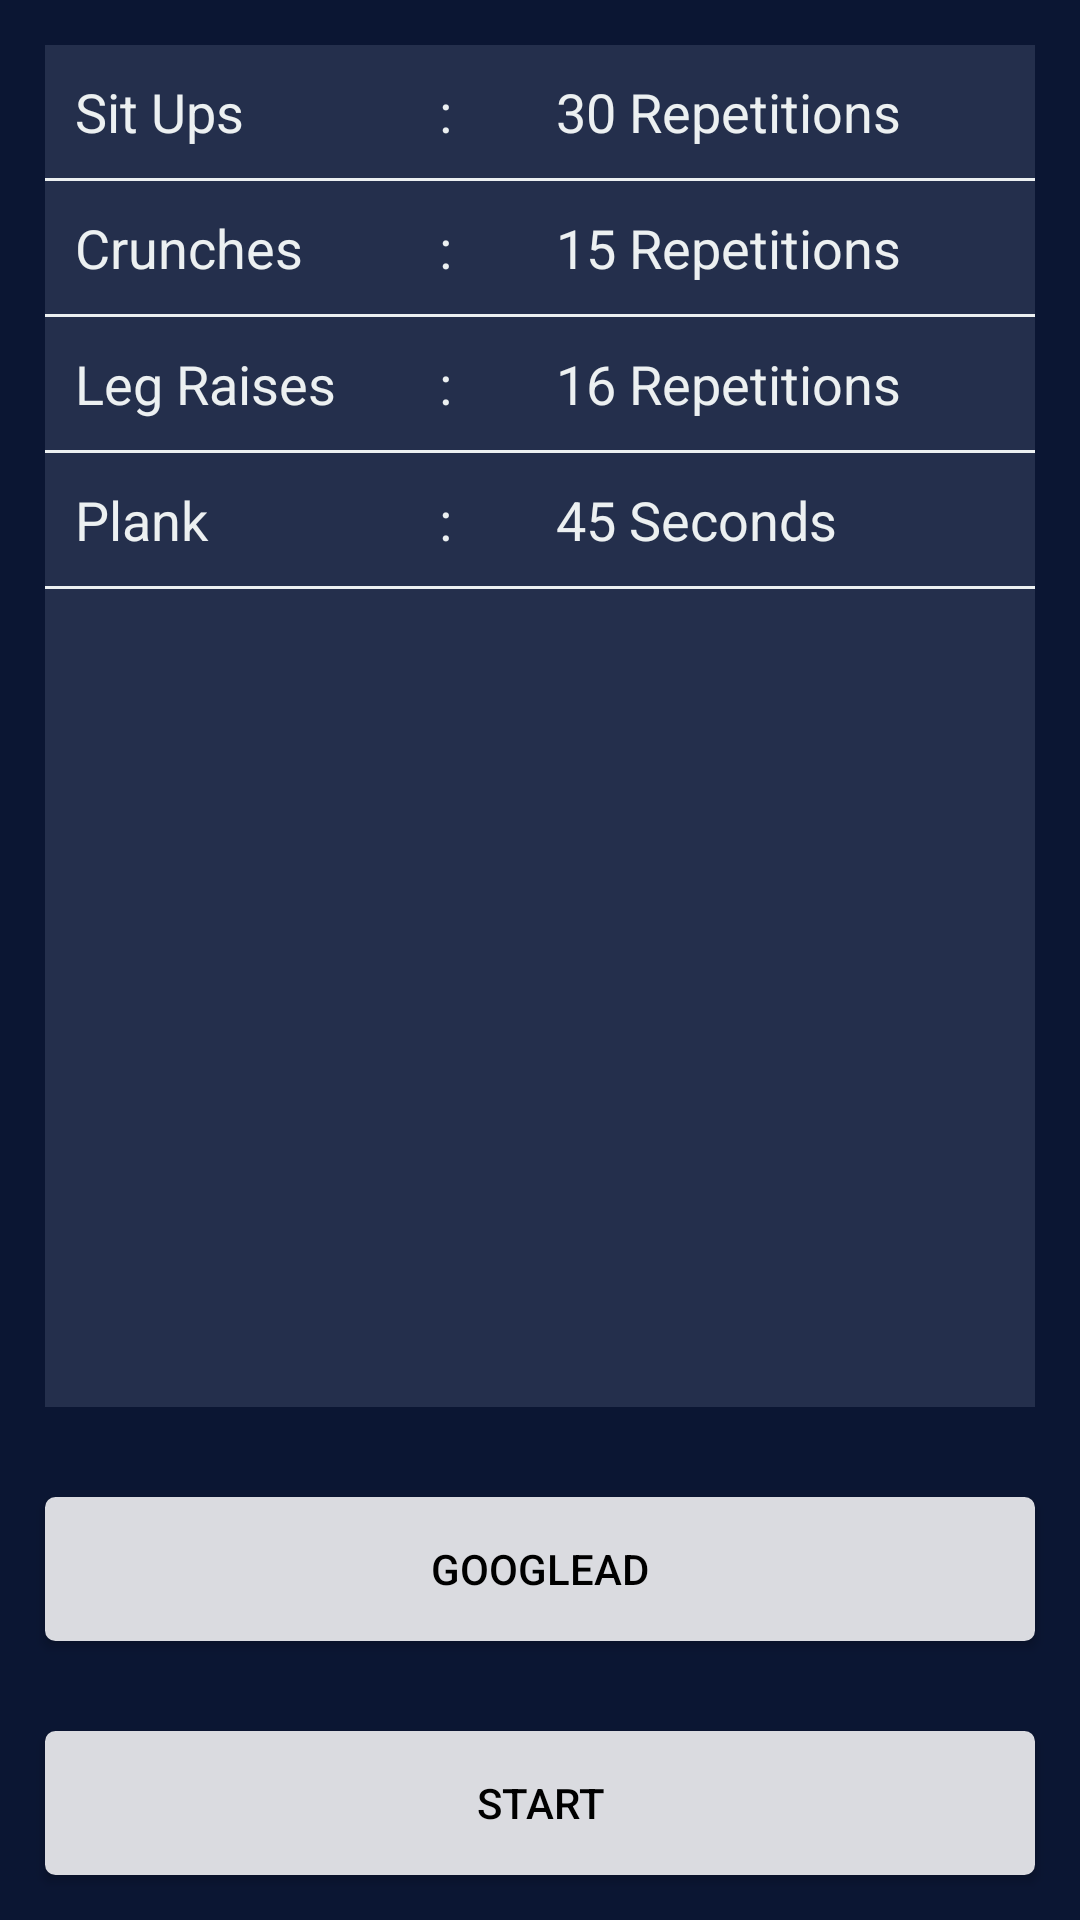

Here is an Android app screen rendered from its layout file. Give the layout XML and the strings, colors and styles it references.
<!-- AndroidManifest.xml: application theme AppTheme -->
<!-- res/layout/activity_dayplan.xml -->
<?xml version="1.0" encoding="utf-8"?>
<LinearLayout xmlns:android="http://schemas.android.com/apk/res/android"
    android:orientation="vertical" android:layout_width="match_parent"
    android:layout_height="match_parent"
    android:background="#0b1633">


    <TableLayout
        android:layout_width="match_parent"
        android:layout_height="wrap_content"
        android:layout_weight="4"
        android:layout_margin="15dp"
        android:background="#242f4c">

    <TableRow
        android:layout_width="fill_parent"
        android:layout_height="wrap_content"
        android:layout_margin="5dp"
        android:padding="5dp">
        <TextView
            android:id="@+id/text_situps"
            android:layout_width="wrap_content"
            android:layout_height="wrap_content"
            android:layout_column="1"
            android:layout_weight="1"
            android:textColor="#ECF0F1"
            android:textSize="18sp"
            android:text="@string/app_situps"/>
        <TextView
            android:layout_width="wrap_content"
            android:layout_height="wrap_content"
            android:layout_column="2"
            android:textSize="18sp"
            android:layout_weight="1"
            android:textColor="#ECF0F1"
            android:text=":"/>
        <TextView
            android:id="@+id/text_situpsvalue"
            android:layout_width="wrap_content"
            android:layout_height="wrap_content"
            android:layout_weight="1"
            android:layout_column="3"
            android:textSize="18sp"
            android:textColor="#ECF0F1"
            android:text="30 Repetitions"/>
        </TableRow>

        <View
            android:layout_height="1dp"
            android:layout_width="match_parent"
            android:background="#ECF0F1"/>


        <TableRow
            android:layout_width="fill_parent"
            android:layout_height="wrap_content"
            android:layout_margin="5dp"
            android:padding="5dp">
            <TextView
                android:id="@+id/text_crunches"
                android:layout_width="wrap_content"
                android:layout_height="wrap_content"
                android:layout_column="1"
                android:layout_weight="1"
                android:textSize="18sp"
                android:textColor="#ECF0F1"
                android:text="@string/app_crunches"/>
            <TextView
                android:layout_width="wrap_content"
                android:layout_height="wrap_content"
                android:layout_column="2"
                android:layout_weight="1"
                android:textSize="18sp"
                android:textColor="#ECF0F1"
                android:text=":"/>
            <TextView
                android:id="@+id/text_crunchesvalue"
                android:layout_width="wrap_content"
                android:layout_height="wrap_content"
                android:layout_weight="1"
                android:layout_column="3"
                android:textSize="18sp"
                android:textColor="#ECF0F1"
                android:text="15 Repetitions"/>
        </TableRow>
        <View
            android:layout_height="1dp"
            android:layout_width="match_parent"
            android:background="#ECF0F1"
            />
        <TableRow
            android:layout_width="fill_parent"
            android:layout_height="wrap_content"
            android:layout_margin="5dp"
            android:padding="5dp">
            <TextView
                android:id="@+id/text_legraises"
                android:layout_width="wrap_content"
                android:layout_height="wrap_content"
                android:layout_column="1"
                android:layout_weight="1"
                android:textSize="18sp"
                android:textColor="#ECF0F1"
                android:text="@string/app_legraises"/>
            <TextView
                android:layout_width="wrap_content"
                android:layout_height="wrap_content"
                android:layout_column="2"
                android:textSize="18sp"
                android:layout_weight="1"
                android:textColor="#ECF0F1"
                android:text=":"/>
            <TextView
                android:id="@+id/text_legraisesvalue"
                android:layout_width="wrap_content"
                android:layout_height="wrap_content"
                android:layout_weight="1"
                android:layout_column="3"
                android:textColor="#ECF0F1"
                android:textSize="18sp"
                android:text="16 Repetitions"/>
        </TableRow>
        <View
            android:layout_height="1dp"
            android:layout_width="match_parent"
            android:background="#ECF0F1"/>
        <TableRow
            android:layout_width="fill_parent"
            android:layout_height="wrap_content"
            android:layout_margin="5dp"
            android:padding="5dp">
            <TextView
                android:id="@+id/text_plank"
                android:layout_width="wrap_content"
                android:layout_height="wrap_content"
                android:layout_column="1"
                android:layout_weight="1"
                android:textColor="#ECF0F1"
                android:textSize="18sp"
                android:text="@string/app_plank"/>
            <TextView
                android:layout_width="wrap_content"
                android:layout_height="wrap_content"
                android:layout_column="2"
                android:layout_weight="1"
                android:textSize="18sp"
                android:textColor="#ECF0F1"
                android:text=":"/>
            <TextView
                android:id="@+id/text_plankvalue"
                android:layout_width="wrap_content"
                android:layout_height="wrap_content"
                android:layout_weight="1"
                android:layout_column="3"
                android:textSize="18sp"
                android:textColor="#ECF0F1"
                android:text="45 Seconds"/>

    </TableRow>
        <View
            android:layout_height="1dp"
            android:layout_width="match_parent"
            android:background="#ECF0F1"/>
    </TableLayout>
    <Button
        android:id="@+id/buttonad"
        android:layout_width="match_parent"
        android:layout_height="wrap_content"
        android:textColor="#000"
        android:background="@drawable/btn_bg"
        android:layout_margin="15dp"
        android:text="GoogleAd"/>

    <Button
      android:id="@+id/button_start"
      android:layout_width="match_parent"
      android:layout_height="wrap_content"
        android:textColor="#000"
        android:background="@drawable/btn_bg"
        android:layout_margin="15dp"
      android:text="@string/app_start"/>
</LinearLayout>
<!-- resources referenced by this layout -->
<resources>
  <!-- drawable btn_bg (drawable) -->
  <?xml version="1.0" encoding="utf-8"?>
  <selector xmlns:android="http://schemas.android.com/apk/res/android" >
      <item android:state_pressed="true"
            android:state_selected="true"
            android:drawable="@drawable/btn_click_bg"></item>
      
      <item android:state_selected="false"
            android:state_pressed="true"
             android:drawable="@drawable/btn_click_bg"></item>
      
      <item android:drawable="@drawable/btn_normal_bg"></item>
  
  </selector>
  <string name="app_crunches">Crunches</string>
  <string name="app_legraises">Leg Raises</string>
  <string name="app_plank">Plank</string>
  <string name="app_situps">Sit Ups</string>
  <string name="app_start">START</string>
  <style name="AppTheme" parent="Theme.AppCompat.Light.DarkActionBar">
          
          <item name="colorPrimary">@color/colorPrimary</item>
          <item name="colorPrimaryDark">@color/colorPrimaryDark</item>
          <item name="colorAccent">@color/colorAccent</item>
      </style>
  <!-- drawable btn_click_bg (drawable) -->
  <?xml version="1.0" encoding="utf-8"?>
  <shape xmlns:android="http://schemas.android.com/apk/res/android" >
      
      <solid android:color="#9093a0"/>
      <corners android:radius="3dp"/>
  
  </shape>
  <!-- drawable btn_normal_bg (drawable) -->
  <?xml version="1.0" encoding="utf-8"?>
  <shape xmlns:android="http://schemas.android.com/apk/res/android" >
      
       <solid android:color="#DADBE0"/>
      
      <stroke android:width="1dp"
          android:color="#DADBE0"/>
      
      <corners android:radius="3dp"/>
  
  </shape>
  <color name="colorPrimary">#242f4c</color>
  <color name="colorPrimaryDark">#0b1633</color>
  <color name="colorAccent">#FF4081</color>
</resources>
